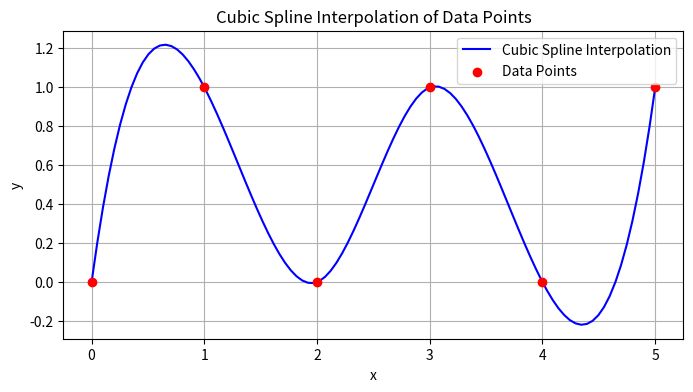

Write Python code to recreate this figure.
import numpy as np
import matplotlib.pyplot as plt
from scipy.interpolate import CubicSpline

# Define some sample data points
x = np.array([0, 1, 2, 3, 4, 5])
y = np.array([0, 1, 0, 1, 0, 1])  # A wave-like pattern

# Create a cubic spline function that interpolates the data points
spline = CubicSpline(x, y)

# Generate a dense range of x values for plotting the smooth spline curve
x_dense = np.linspace(0, 5, 100)
y_spline = spline(x_dense)

# Plot the original data points and the interpolated spline
plt.figure(figsize=(8, 4))
plt.plot(x_dense, y_spline, label="Cubic Spline Interpolation", color="blue")
plt.scatter(x, y, color="red", label="Data Points", zorder=5)
plt.xlabel("x")
plt.ylabel("y")
plt.legend()
plt.title("Cubic Spline Interpolation of Data Points")
plt.grid(True)
plt.show()
